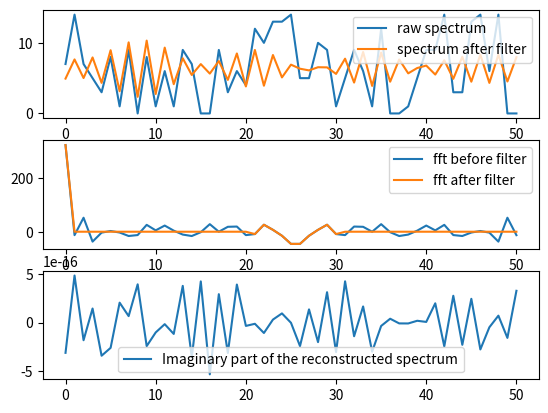

Here is the Python script that generated this plot:
import numpy as np
import matplotlib.pyplot as mpl


"""1. Creating the plot disposition"""
fig1, [ax1, ax2, ax3] = mpl.subplots(3)

"""2. Creating an arbitrary spectrum to test the method"""
# spectrum = np.array([1, 0, 10, 0, 0, 0, 5, 10, 5, 2, 0, 0, 0, 1, 2, 3, 4, 5, 4, 3, 2, 1, 0])
spectrum = np.random.randint(0, 15, 51)
ax1.plot(spectrum, label="raw spectrum")

"""3. Fourier transformation"""
fft = np.fft.fft(spectrum)
ax2.plot(fft, label="fft before filter")
# ax2.plot(11.5, (fft[11]+fft[12])/2, "ok", label="middle point")

"""4. Apply a "symmetrical" filter, either high-pass or low-pass"""
# Better when keeping the first point, because of a vertical translation/alignment
nCut = 20
tot = len(fft)
ff = "hpf"  # frequency filter, which has a value of either "lpf" or "hpf"

if tot % 2 == 1:
    lmi = int((tot-1)/2)  # lowerMiddleIndex
    umi = lmi + 1  # upperMiddleIndex
else:
    lmi = int(tot/2)
    umi = lmi

"""For low-pass filter (LPF)"""
if ff == "hpf":
    fft[1:1+nCut] = np.zeros(nCut)
    fft[-nCut:] = np.zeros(nCut)  # symmetrical!

"""For high-pass filter (HPF)"""
if ff == "lpf":
    lowerLimit = lmi-nCut+1
    upperLimit = umi+nCut
    fft[lowerLimit:upperLimit] = np.zeros(upperLimit-lowerLimit)

if ff not in ["lpf", "hpf"]:
    raise ValueError("The value given to the frequency filter is not an option. Please choose between 'lpf' and 'hpf'.")

ax2.plot(fft, label="fft after filter")

"""5. Reconstruct the spectrum with the filtered fft"""
dft = np.fft.ifft(fft)
ax1.plot(dft, label="spectrum after filter")

"""6. Check if the imaginary part of the reconstructed spectrum is indeed null"""
# Imaginary part is Null when filter is symmetrical (not considering the first point)
ax3.plot(np.imag(dft), label="Imaginary part of the reconstructed spectrum")

"""7. Show the results!"""
ax1.legend()
ax2.legend()
ax3.legend()
mpl.show()